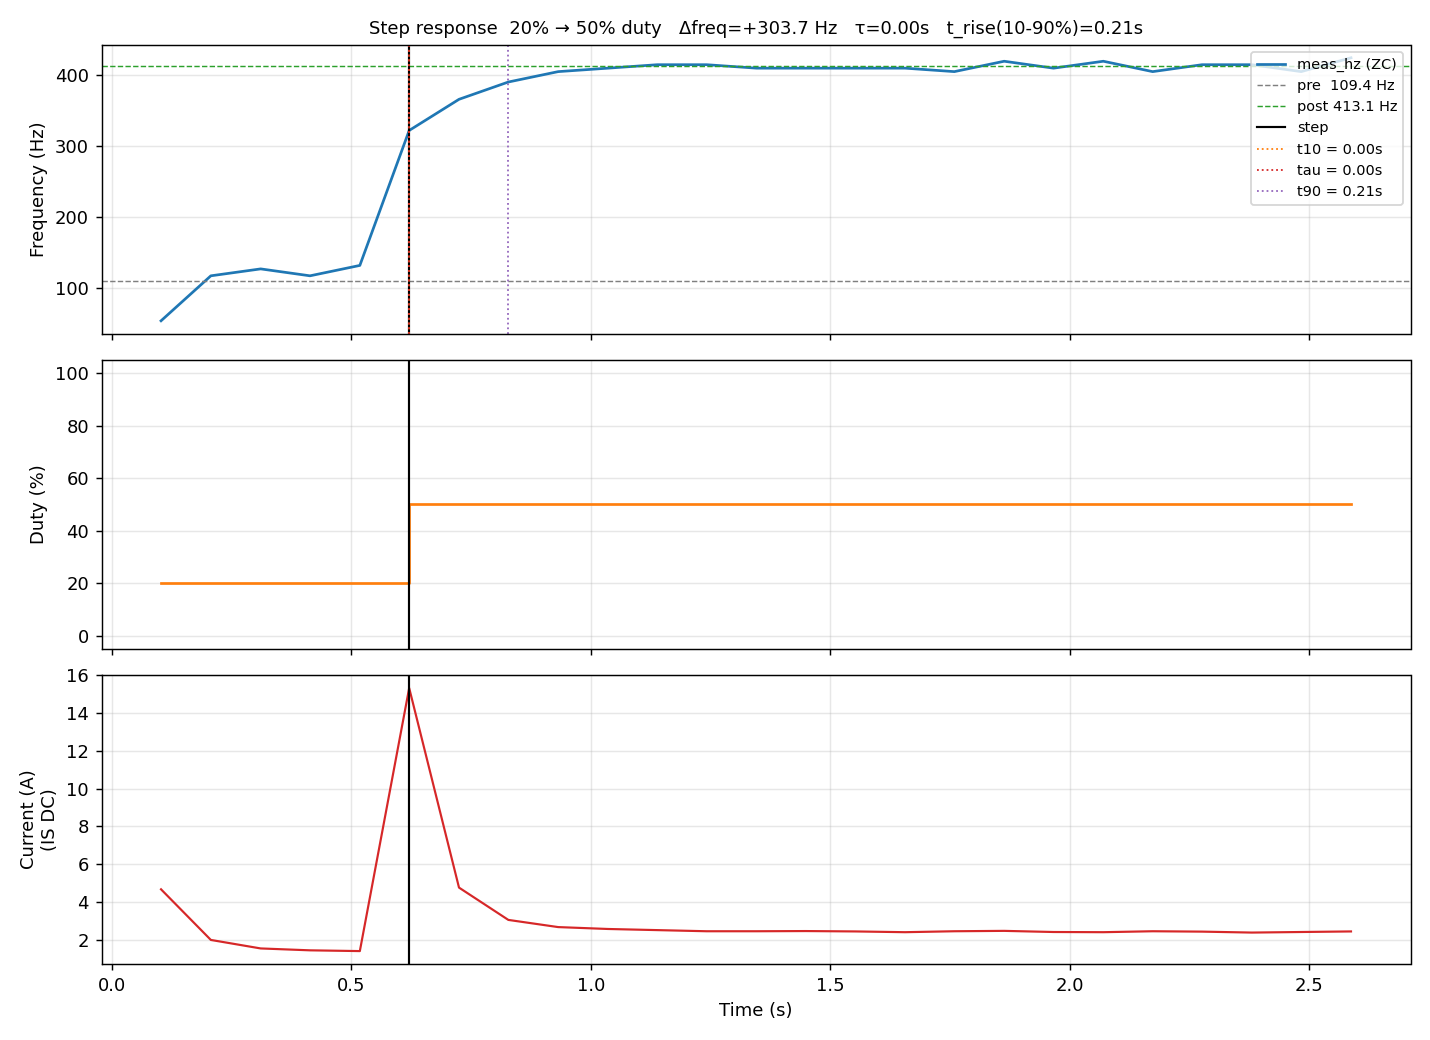

Source data for this figure (header and first rows):
t_ms, phase, duty_pct, meas_hz, curr_a
103, PRE, 20.0, 53.71, 4.67
207, PRE, 20.0, 117.2, 1.99
311, PRE, 20.0, 127, 1.54
414, PRE, 20.0, 117.2, 1.44
518, PRE, 20.0, 131.8, 1.40
621, POST, 50.0, 322.3, 15.32
725, POST, 50.0, 366.2, 4.76
828, POST, 50.0, 390.6, 3.05
932, POST, 50.0, 405.3, 2.67
1036, POST, 50.0, 410.2, 2.57
1139, POST, 50.0, 415, 2.51
1242, POST, 50.0, 415, 2.45
1346, POST, 50.0, 410.2, 2.45
1449, POST, 50.0, 410.2, 2.46
1553, POST, 50.0, 410.2, 2.44
1656, POST, 50.0, 410.2, 2.40
1759, POST, 50.0, 405.3, 2.45
1863, POST, 50.0, 419.9, 2.47
1966, POST, 50.0, 410.2, 2.41
2070, POST, 50.0, 419.9, 2.40
2173, POST, 50.0, 405.3, 2.45
2276, POST, 50.0, 415, 2.43
2380, POST, 50.0, 415, 2.38
2483, POST, 50.0, 405.3, 2.41
2587, POST, 50.0, 424.8, 2.44
